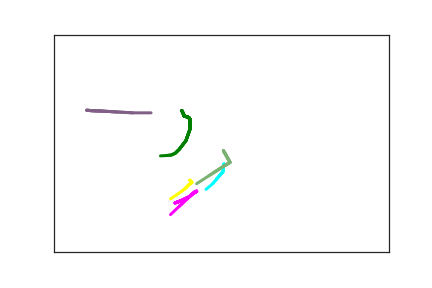

Data behind this chart, as committed beside it:
1.100000000000000000e+02, 1.020000000000000000e+02, 0.000000000000000000e+00, 1.000000000000000000e+00
4.200000000000000000e+01, 1.500000000000000000e+02, 1.080000000000000000e+03, 2.000000000000000000e+00
4.400000000000000000e+01, 1.560000000000000000e+02, 1.177000000000000000e+03, 2.000000000000000000e+00
1.910000000000000000e+02, 1.750000000000000000e+02, 1.028000000000000000e+03, 3.000000000000000000e+00
1.940000000000000000e+02, 1.850000000000000000e+02, 1.223000000000000000e+03, 3.000000000000000000e+00
1.940000000000000000e+02, 1.870000000000000000e+02, 1.254000000000000000e+03, 3.000000000000000000e+00
1.960000000000000000e+02, 1.880000000000000000e+02, 1.282000000000000000e+03, 3.000000000000000000e+00
2.000000000000000000e+02, 1.900000000000000000e+02, 1.365000000000000000e+03, 3.000000000000000000e+00
2.020000000000000000e+02, 1.920000000000000000e+02, 1.397000000000000000e+03, 3.000000000000000000e+00
2.020000000000000000e+02, 1.930000000000000000e+02, 1.417000000000000000e+03, 3.000000000000000000e+00
2.030000000000000000e+02, 1.940000000000000000e+02, 1.453000000000000000e+03, 3.000000000000000000e+00
2.030000000000000000e+02, 1.980000000000000000e+02, 1.479000000000000000e+03, 3.000000000000000000e+00
2.030000000000000000e+02, 2.000000000000000000e+02, 1.508000000000000000e+03, 3.000000000000000000e+00
2.030000000000000000e+02, 2.020000000000000000e+02, 1.536000000000000000e+03, 3.000000000000000000e+00
2.030000000000000000e+02, 2.080000000000000000e+02, 1.578000000000000000e+03, 3.000000000000000000e+00
2.030000000000000000e+02, 2.180000000000000000e+02, 1.613000000000000000e+03, 3.000000000000000000e+00
1.970000000000000000e+02, 2.440000000000000000e+02, 1.644000000000000000e+03, 3.000000000000000000e+00
1.870000000000000000e+02, 2.640000000000000000e+02, 1.683000000000000000e+03, 3.000000000000000000e+00
1.810000000000000000e+02, 2.730000000000000000e+02, 1.712000000000000000e+03, 3.000000000000000000e+00
1.750000000000000000e+02, 2.770000000000000000e+02, 1.746000000000000000e+03, 3.000000000000000000e+00
1.690000000000000000e+02, 2.780000000000000000e+02, 1.772000000000000000e+03, 3.000000000000000000e+00
1.590000000000000000e+02, 2.790000000000000000e+02, 1.798000000000000000e+03, 3.000000000000000000e+00
1.480000000000000000e+02, 2.790000000000000000e+02, 1.861000000000000000e+03, 3.000000000000000000e+00
2.030000000000000000e+02, 3.350000000000000000e+02, 5.618000000000000000e+03, 4.000000000000000000e+00
2.060000000000000000e+02, 3.400000000000000000e+02, 5.859000000000000000e+03, 4.000000000000000000e+00
2.010000000000000000e+02, 3.460000000000000000e+02, 5.894000000000000000e+03, 4.000000000000000000e+00
1.960000000000000000e+02, 3.540000000000000000e+02, 5.924000000000000000e+03, 4.000000000000000000e+00
1.910000000000000000e+02, 3.600000000000000000e+02, 5.950000000000000000e+03, 4.000000000000000000e+00
1.740000000000000000e+02, 3.780000000000000000e+02, 6.002000000000000000e+03, 4.000000000000000000e+00
1.640000000000000000e+02, 3.870000000000000000e+02, 6.046000000000000000e+03, 4.000000000000000000e+00
1.810000000000000000e+02, 3.870000000000000000e+02, 6.328000000000000000e+03, 5.000000000000000000e+00
1.900000000000000000e+02, 3.820000000000000000e+02, 6.355000000000000000e+03, 5.000000000000000000e+00
1.940000000000000000e+02, 3.790000000000000000e+02, 6.363000000000000000e+03, 5.000000000000000000e+00
2.020000000000000000e+02, 3.730000000000000000e+02, 6.391000000000000000e+03, 5.000000000000000000e+00
2.080000000000000000e+02, 3.650000000000000000e+02, 6.428000000000000000e+03, 5.000000000000000000e+00
2.120000000000000000e+02, 3.620000000000000000e+02, 6.458000000000000000e+03, 5.000000000000000000e+00
2.130000000000000000e+02, 3.610000000000000000e+02, 6.501000000000000000e+03, 5.000000000000000000e+00
2.130000000000000000e+02, 3.600000000000000000e+02, 6.560000000000000000e+03, 5.000000000000000000e+00
2.100000000000000000e+02, 3.620000000000000000e+02, 6.606000000000000000e+03, 5.000000000000000000e+00
2.070000000000000000e+02, 3.660000000000000000e+02, 6.607000000000000000e+03, 5.000000000000000000e+00
1.980000000000000000e+02, 3.790000000000000000e+02, 6.646000000000000000e+03, 5.000000000000000000e+00
1.870000000000000000e+02, 3.950000000000000000e+02, 6.685000000000000000e+03, 5.000000000000000000e+00
1.740000000000000000e+02, 4.140000000000000000e+02, 6.715000000000000000e+03, 5.000000000000000000e+00
1.620000000000000000e+02, 4.280000000000000000e+02, 6.723000000000000000e+03, 5.000000000000000000e+00
2.980000000000000000e+02, 2.810000000000000000e+02, 1.003200000000000000e+04, 6.000000000000000000e+00
2.540000000000000000e+02, 2.980000000000000000e+02, 1.245500000000000000e+04, 7.000000000000000000e+00
2.530000000000000000e+02, 3.050000000000000000e+02, 1.254900000000000000e+04, 7.000000000000000000e+00
2.530000000000000000e+02, 3.110000000000000000e+02, 1.259200000000000000e+04, 7.000000000000000000e+00
2.530000000000000000e+02, 3.130000000000000000e+02, 1.262200000000000000e+04, 7.000000000000000000e+00
2.520000000000000000e+02, 3.160000000000000000e+02, 1.264700000000000000e+04, 7.000000000000000000e+00
2.490000000000000000e+02, 3.210000000000000000e+02, 1.267600000000000000e+04, 7.000000000000000000e+00
2.430000000000000000e+02, 3.320000000000000000e+02, 1.272700000000000000e+04, 7.000000000000000000e+00
2.370000000000000000e+02, 3.430000000000000000e+02, 1.276000000000000000e+04, 7.000000000000000000e+00
2.270000000000000000e+02, 3.560000000000000000e+02, 1.279800000000000000e+04, 7.000000000000000000e+00
2.050000000000000000e+02, 3.770000000000000000e+02, 1.284200000000000000e+04, 7.000000000000000000e+00
2.530000000000000000e+02, 2.670000000000000000e+02, 1.742100000000000000e+04, 8.000000000000000000e+00
2.530000000000000000e+02, 2.670000000000000000e+02, 1.768400000000000000e+04, 9.000000000000000000e+00
2.630000000000000000e+02, 2.940000000000000000e+02, 1.795600000000000000e+04, 9.000000000000000000e+00
2.530000000000000000e+02, 3.030000000000000000e+02, 1.798400000000000000e+04, 9.000000000000000000e+00
2.380000000000000000e+02, 3.180000000000000000e+02, 1.800800000000000000e+04, 9.000000000000000000e+00
2.310000000000000000e+02, 3.250000000000000000e+02, 1.803400000000000000e+04, 9.000000000000000000e+00
... 9 more rows
